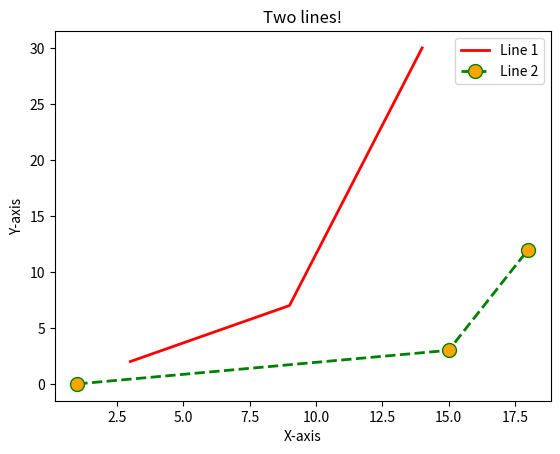

Source code (Python):
# important the relevant modules
import matplotlib.pyplot as plt

# plotting graphs in python
# x = [1, 3, 5, 10] # this is what we are plotting
# plt.plot(x)
# plt.show() #This will show the plot we are plotting

# y = [7, 12, 21, 22]
# plt.plot(x, y)
# plt.show()

# let's plot a lovely looking plot

# label the axis
plt.xlabel('X-axis')
plt.ylabel('Y-axis')
plt.title('Two lines!')
# line 1 - points
x = [3, 9, 14]
y = [2, 7, 30]
# plotting x and y
plt.plot(x, y, c='red', linewidth=2, label='Line 1')

# line 2 - points
x2 = [1, 15, 18]
y2 = [0, 3, 12]
# plotting x2 and y2
plt.plot(x2, y2, c='green', linewidth=2, label='Line 2', linestyle='dashed', marker='o',
         markerfacecolor='orange', markersize='10')

# show the legend on the plot
plt.legend()

# get python
plt.show()